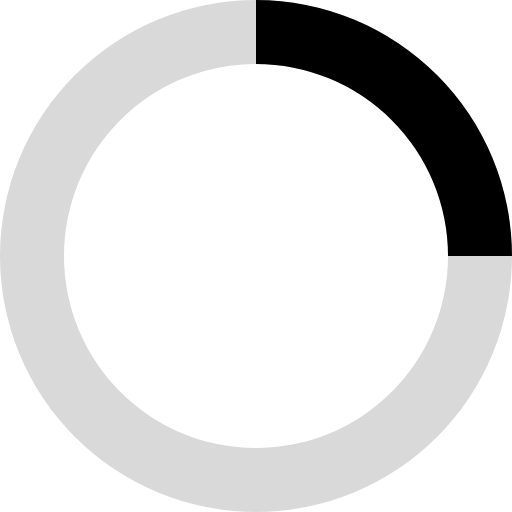
t = 0.00 s
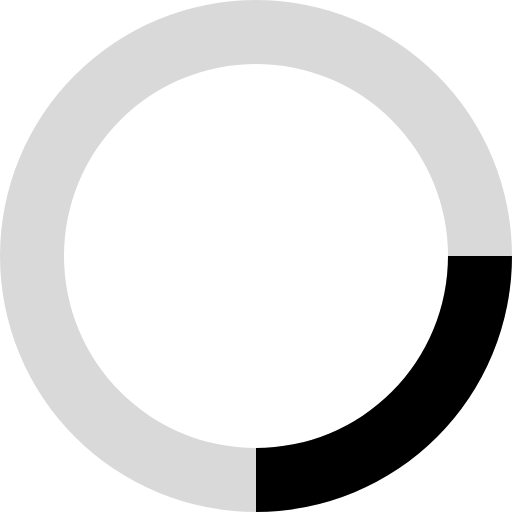
t = 0.20 s
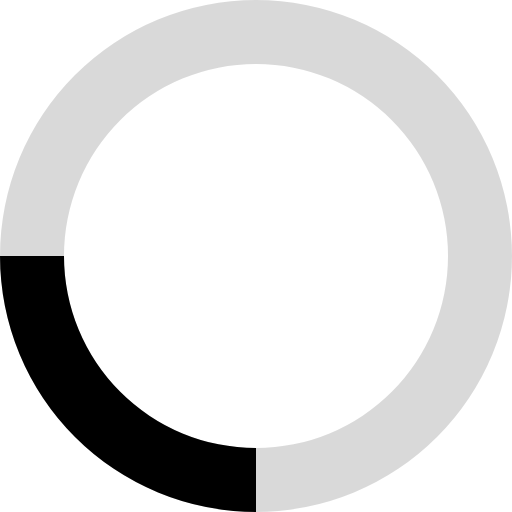
t = 0.40 s
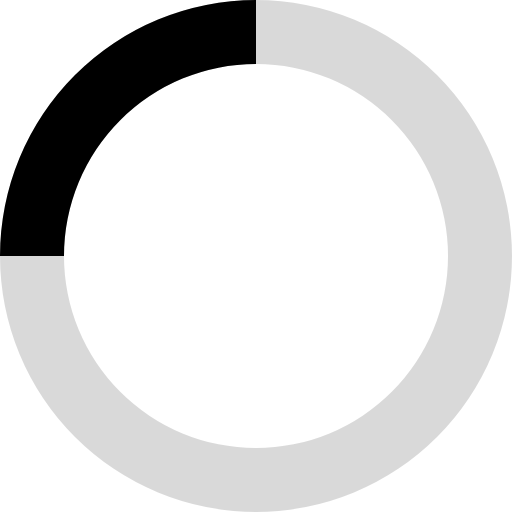
t = 0.60 s

The animated SVG that drew these frames (rendered in a browser with its animation timeline set to each time). Animation: 1 SMIL element (animateTransform=1); one cycle of 0.80 s, repeats indefinitely.

<svg xmlns="http://www.w3.org/2000/svg" viewBox="0 0 32 32" width="32" height="32" fill="black">
  <path opacity=".15" d="M16 0 A16 16 0 0 0 16 32 A16 16 0 0 0 16 0 M16 4 A12 12 0 0 1 16 28 A12 12 0 0 1 16 4"/>
  <path d="M16 0 A16 16 0 0 1 32 16 L28 16 A12 12 0 0 0 16 4z">
    <animateTransform attributeName="transform" type="rotate" from="0 16 16" to="360 16 16" dur="0.8s" repeatCount="indefinite" />
  </path>
</svg>
